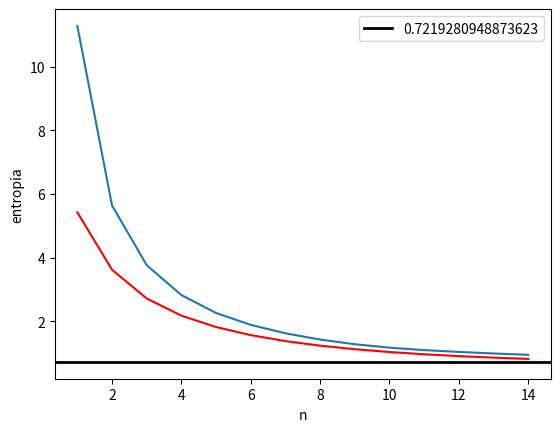

This chart was generated by the following Python code:
import numpy as np
import matplotlib.pyplot as plt
import math
import random

k = 4  # Przesuniecie Bernulliego (1/(k+1),4/(k+1));
prob = 1. / (k + 1)  # Prawdopodobienstwo symbolu '1';
entropy = -(1. - prob) * math.log(1. - prob, 2.) - prob * math.log(prob, 2.)
print(entropy)

Max_Block = 15  # maksymalny blok
N = round(2 ** (
    entropy * Max_Block)) * 200  # mnozymy * 200, gdyz dla duzych Max_Block powtorzenie moze sie nie pojawic.
print(N)

x = list()  # generowanie ciagu Bernulliego
for i in range(1, N + 1):
    x.append(math.trunc(random.randint(0, k) / k))

t = x.count(1) / N  # prawdopodobienstwo '1'
print(t)

zxc = ''.join([str(tempX) for tempX in x])

S = 5000
M = N - Max_Block - S + 2
print(M)

R = [list() for _ in range(0, S)]
AveragesOfR = [0 for _ in range(0, Max_Block)]
''' Szukamy pierwszego powrotu n-bloku od s-tego miejsca '''
for i in range(0, S):
    for b in range(0, Max_Block):
        ReturnIndex = zxc.find(zxc[i:i + b + 1], i + b + 1)
        if ReturnIndex != -1:
            R[i].append(ReturnIndex)
        else:
            R[i].append(0)

A = np.array(R)
for i in range(0, Max_Block):
    tempAve = [t for t in A[:, i] if t > 0]
    AveragesOfR[i] = sum(tempAve) / len(tempAve)

g1 = {i: abs(math.log(AveragesOfR[i - 1], 2.)) / i for i in range(1, len(AveragesOfR))}
print(g1)

plt.plot(np.arange(1, len(AveragesOfR), 1), list(g1.values()))
plt.axhline(entropy, lw=2, color='black', label=str(entropy))
plt.ylabel('entropia')
plt.xlabel('n')
plt.legend()

AveLog = [0 for _ in range(0, Max_Block)]
for i in range(0, Max_Block):
    tempAveLog = [t for t in A[:, i] if t > 0]
    temp = [abs(math.log(tempAveLog[t], 2.)) / (i + 1) for t in range(0, len(tempAveLog))]
    AveLog[i] = sum(temp) / len(temp)

g2 = {i: AveLog[i] for i in range(1, len(AveLog))}
print(g2)
plt.plot(np.arange(1, len(AveLog), 1), list(g2.values()), color="red")
plt.savefig('AveTimes.png')
